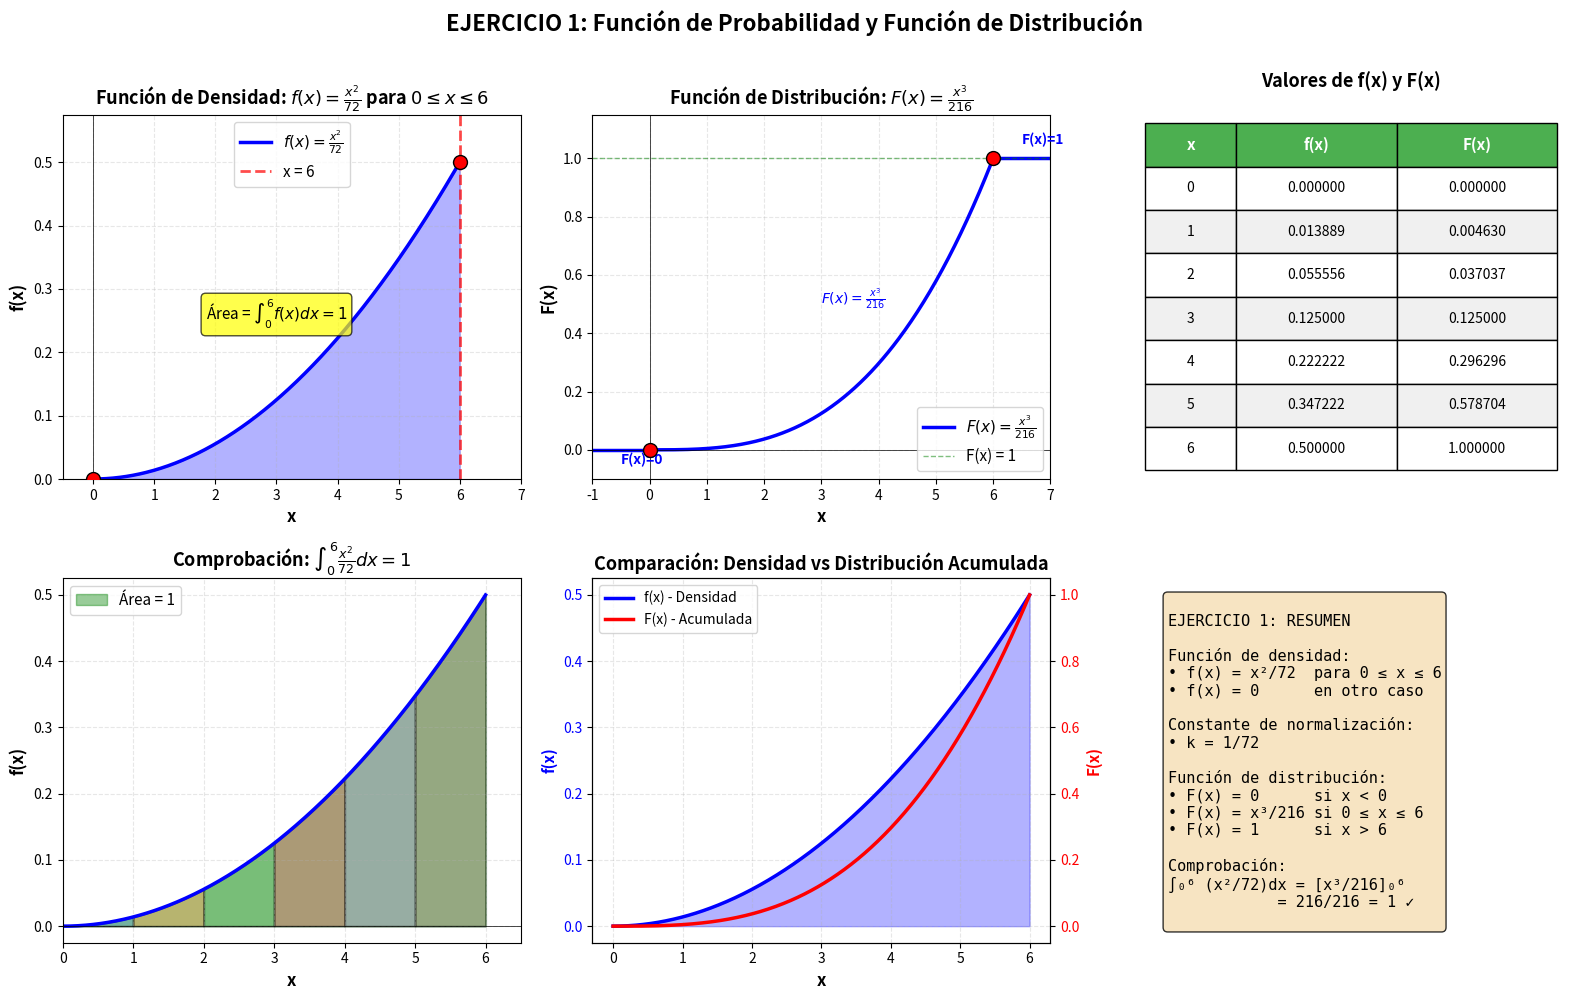
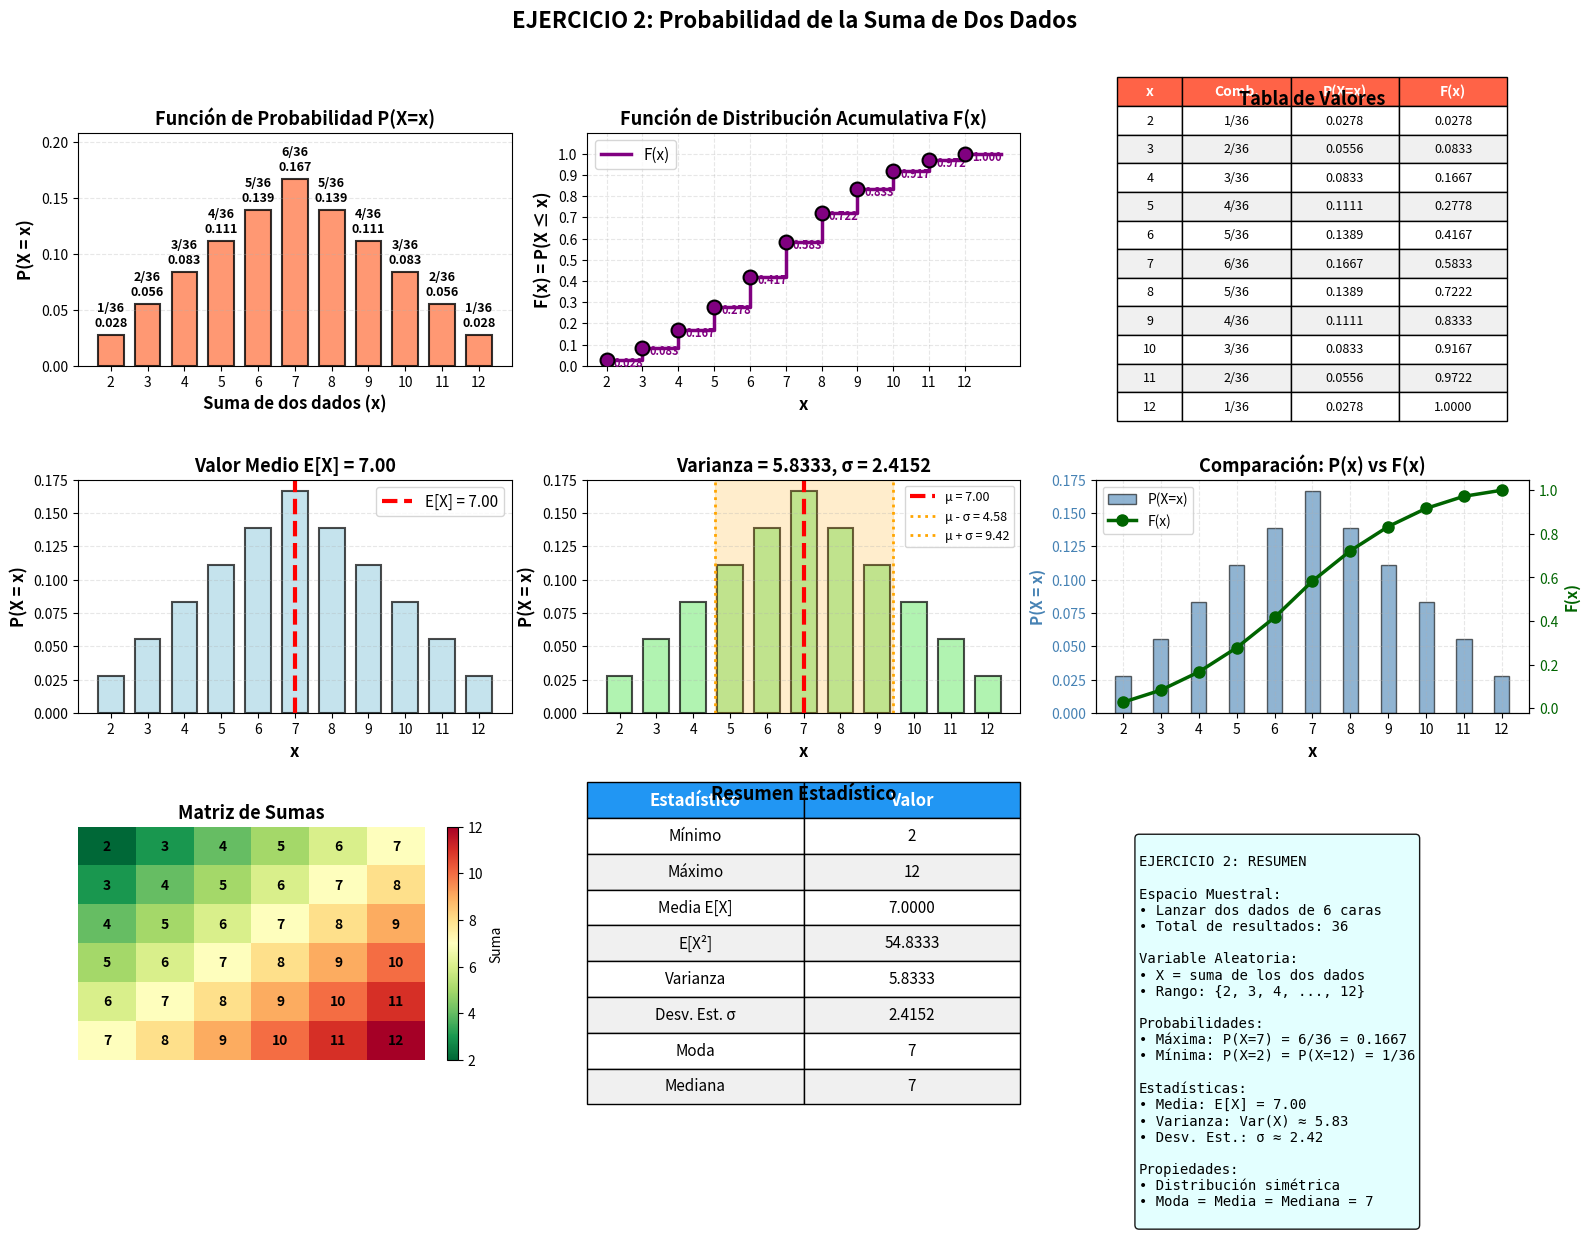

Source code (Python) for these figures, in order:
import matplotlib.pyplot as plt
import numpy as np

# ============================================================================
# EJERCICIO 1: Hallar función de probabilidad y función de distribución
# ============================================================================

print("=" * 80)
print("EJERCICIO 1: Función de Probabilidad y Función de Distribución")
print("=" * 80)
print("\nDado: f(x) = k·x² para 0 ≤ x ≤ 6")
print("      f(x) = 0  para x < 0 o x > 6")

# PARTE 1: Hallar k tal que ∫f(x)dx = 1
print("\n" + "=" * 80)
print("PARTE 1: Hallar la constante k")
print("=" * 80)

k = 1/72
print(f"\n∫₀⁶ k·x² dx = 1")
print(f"k·[x³/3]₀⁶ = 1")
print(f"k·(216/3) = 1")
print(f"k·72 = 1")
print(f"k = {k:.6f} = 1/72")

integral = k * (6**3 / 3)
print(f"\nVerificación: k·72 = {integral:.6f} ✓")

# PARTE 2: Función de distribución acumulativa F(x)
print("\n" + "=" * 80)
print("PARTE 2: Función de Distribución Acumulativa F(x)")
print("=" * 80)

print("\nF(x) = P(X ≤ x) = ∫₀ˣ f(t)dt")
print("F(x) = ∫₀ˣ (1/72)·t² dt")
print("F(x) = (1/72)·[t³/3]₀ˣ")
print("F(x) = x³/216  para 0 ≤ x ≤ 6")

# VISUALIZACIONES EJERCICIO 1
x_vals = np.linspace(0, 6, 500)
f_x = (1/72) * x_vals**2
F_x = x_vals**3 / 216

fig = plt.figure(figsize=(16, 10))

# GRÁFICO 1: Función de Densidad f(x)
ax1 = plt.subplot(2, 3, 1)
ax1.plot(x_vals, f_x, 'b-', linewidth=2.5, label=r'$f(x) = \frac{x^2}{72}$')
ax1.fill_between(x_vals, f_x, alpha=0.3, color='blue')
ax1.axhline(y=0, color='k', linewidth=0.5)
ax1.axvline(x=0, color='k', linewidth=0.5)
ax1.axvline(x=6, color='red', linestyle='--', linewidth=2, alpha=0.7, label='x = 6')
ax1.scatter([0, 6], [0, (1/72)*36], color='red', s=100, zorder=5, edgecolors='black')

ax1.set_xlabel('x', fontsize=12, fontweight='bold')
ax1.set_ylabel('f(x)', fontsize=12, fontweight='bold')
ax1.set_title(r'Función de Densidad: $f(x) = \frac{x^2}{72}$ para $0 \leq x \leq 6$', 
            fontsize=13, fontweight='bold')
ax1.set_xlim([-0.5, 7])
ax1.set_ylim([0, max(f_x)*1.15])
ax1.grid(True, alpha=0.3, linestyle='--')
ax1.legend(fontsize=11)
ax1.text(3, max(f_x)*0.5, r'Área = $\int_0^6 f(x)dx = 1$', 
        fontsize=11, bbox=dict(boxstyle='round', facecolor='yellow', alpha=0.7),
        ha='center')

# GRÁFICO 2: Función de Distribución Acumulativa F(x)
ax2 = plt.subplot(2, 3, 2)
x_before = np.linspace(-1, 0, 50)
x_range = np.linspace(0, 6, 500)
x_after = np.linspace(6, 7, 50)

ax2.plot(x_before, np.zeros_like(x_before), 'b-', linewidth=2.5)
ax2.plot(x_range, x_range**3/216, 'b-', linewidth=2.5, label=r'$F(x) = \frac{x^3}{216}$')
ax2.plot(x_after, np.ones_like(x_after), 'b-', linewidth=2.5)
ax2.scatter([0, 6], [0, 1], color='red', s=100, zorder=5, edgecolors='black')

ax2.axhline(y=0, color='k', linewidth=0.5)
ax2.axhline(y=1, color='g', linewidth=1, linestyle='--', alpha=0.5, label='F(x) = 1')
ax2.axvline(x=0, color='k', linewidth=0.5)

ax2.set_xlabel('x', fontsize=12, fontweight='bold')
ax2.set_ylabel('F(x)', fontsize=12, fontweight='bold')
ax2.set_title(r'Función de Distribución: $F(x) = \frac{x^3}{216}$', 
            fontsize=13, fontweight='bold')
ax2.set_xlim([-1, 7])
ax2.set_ylim([-0.1, 1.15])
ax2.grid(True, alpha=0.3, linestyle='--')
ax2.legend(fontsize=11)

ax2.text(-0.5, -0.05, 'F(x)=0', fontsize=10, color='blue', fontweight='bold')
ax2.text(3, 0.5, r'$F(x)=\frac{x^3}{216}$', fontsize=10, color='blue', fontweight='bold')
ax2.text(6.5, 1.05, 'F(x)=1', fontsize=10, color='blue', fontweight='bold')

# GRÁFICO 3: Tabla de Valores
ax3 = plt.subplot(2, 3, 3)
ax3.axis('tight')
ax3.axis('off')

x_table = [0, 1, 2, 3, 4, 5, 6]
f_table = [(1/72)*x**2 for x in x_table]
F_table = [x**3/216 for x in x_table]

table_data = [['x', 'f(x)', 'F(x)']]
for x, fx, Fx in zip(x_table, f_table, F_table):
    table_data.append([f'{x}', f'{fx:.6f}', f'{Fx:.6f}'])

table = ax3.table(cellText=table_data, cellLoc='center', loc='center',
                colWidths=[0.2, 0.35, 0.35])
table.auto_set_font_size(False)
table.set_fontsize(10)
table.scale(1, 2.5)

for i in range(3):
    table[(0, i)].set_facecolor('#4CAF50')
    table[(0, i)].set_text_props(weight='bold', color='white', fontsize=11)

for i in range(1, len(table_data)):
    for j in range(3):
        if i % 2 == 0:
            table[(i, j)].set_facecolor('#f0f0f0')

ax3.set_title('Valores de f(x) y F(x)', fontsize=13, fontweight='bold', pad=20)

# GRÁFICO 4: Área bajo la curva
ax4 = plt.subplot(2, 3, 4)
ax4.plot(x_vals, f_x, 'b-', linewidth=2.5)
ax4.fill_between(x_vals, f_x, alpha=0.4, color='green', label='Área = 1')
ax4.axhline(y=0, color='k', linewidth=0.5)

n_segments = 6
for i in range(n_segments):
    x_start = i
    x_end = i + 1
    x_segment = np.linspace(x_start, x_end, 100)
    f_segment = (1/72) * x_segment**2
    ax4.fill_between(x_segment, f_segment, alpha=0.3, 
                    edgecolor='black', linewidth=1.5)

ax4.set_xlabel('x', fontsize=12, fontweight='bold')
ax4.set_ylabel('f(x)', fontsize=12, fontweight='bold')
ax4.set_title(r'Comprobación: $\int_0^6 \frac{x^2}{72}dx = 1$', 
            fontsize=13, fontweight='bold')
ax4.set_xlim([0, 6.5])
ax4.grid(True, alpha=0.3, linestyle='--')
ax4.legend(fontsize=11)

# GRÁFICO 5: Comparación f(x) vs F(x)
ax5 = plt.subplot(2, 3, 5)
ax5_twin = ax5.twinx()

line1 = ax5.plot(x_vals, f_x, 'b-', linewidth=2.5, label='f(x) - Densidad')
ax5.fill_between(x_vals, f_x, alpha=0.3, color='blue')
line2 = ax5_twin.plot(x_vals, F_x, 'r-', linewidth=2.5, label='F(x) - Acumulada')

ax5.set_xlabel('x', fontsize=12, fontweight='bold')
ax5.set_ylabel('f(x)', fontsize=11, fontweight='bold', color='blue')
ax5_twin.set_ylabel('F(x)', fontsize=11, fontweight='bold', color='red')
ax5.set_title('Comparación: Densidad vs Distribución Acumulada', 
            fontsize=13, fontweight='bold')

ax5.tick_params(axis='y', labelcolor='blue')
ax5_twin.tick_params(axis='y', labelcolor='red')
ax5.grid(True, alpha=0.3, linestyle='--')

lines = line1 + line2
labels = [l.get_label() for l in lines]
ax5.legend(lines, labels, loc='upper left', fontsize=10)

# GRÁFICO 6: Información del ejercicio
ax6 = plt.subplot(2, 3, 6)
ax6.axis('off')

info_text = r"""
EJERCICIO 1: RESUMEN

Función de densidad:
• f(x) = x²/72  para 0 ≤ x ≤ 6
• f(x) = 0      en otro caso

Constante de normalización:
• k = 1/72

Función de distribución:
• F(x) = 0      si x < 0
• F(x) = x³/216 si 0 ≤ x ≤ 6  
• F(x) = 1      si x > 6

Comprobación:
∫₀⁶ (x²/72)dx = [x³/216]₀⁶ 
            = 216/216 = 1 ✓
"""

ax6.text(0.1, 0.95, info_text, transform=ax6.transAxes,
        fontsize=11, verticalalignment='top', fontfamily='monospace',
        bbox=dict(boxstyle='round', facecolor='wheat', alpha=0.8))

plt.suptitle('EJERCICIO 1: Función de Probabilidad y Función de Distribución', 
            fontsize=16, fontweight='bold', y=0.995)
plt.tight_layout(rect=[0, 0, 1, 0.99])
plt.savefig('Taller2_parte1.png', dpi=300, bbox_inches='tight')
plt.show()

print("\nResultados guardados en: Taller2_parte1.png")

# ============================================================================
# EJERCICIO 2: SUMA DE DOS DADOS
# ============================================================================

print("\n" + "=" * 80)
print("EJERCICIO 2: Suma de Dos Dados")
print("=" * 80)
print("\nEspacio muestral: Lanzar dos dados de 6 caras")
print("Variable aleatoria X = suma de los dos dados")
print("Dominio: X ∈ {2, 3, 4, 5, 6, 7, 8, 9, 10, 11, 12}")

# Datos según el documento
x_dados = np.array([2, 3, 4, 5, 6, 7, 8, 9, 10, 11, 12])
combinaciones = np.array([1, 2, 3, 4, 5, 6, 5, 4, 3, 2, 1])
total_combinaciones = 36

# Calcular probabilidades
P_x = combinaciones / total_combinaciones

print("\n1. FUNCIÓN DE PROBABILIDAD P(X=x)")
print("-" * 60)
print(f"{'x':<4} {'Combinaciones':<15} {'P(X=x)':<12} {'Porcentaje'}")
print("-" * 60)
for x, comb, p in zip(x_dados, combinaciones, P_x):
    print(f"{x:<4} {comb}/36 = {comb:<7} {p:.4f}       {p*100:.2f}%")
print("-" * 60)
print(f"TOTAL: {np.sum(combinaciones)}/36          {np.sum(P_x):.4f}       100.00% ✓")

# 2. Función de distribución acumulativa
F_x = np.cumsum(P_x)

print("\n2. FUNCIÓN DE DISTRIBUCIÓN ACUMULATIVA F(X)")
print("-" * 60)
print(f"{'x':<4} {'F(x) = P(X≤x)':<20} {'Decimal'}")
print("-" * 60)
for x, F in zip(x_dados, F_x):
    fraccion = f"{int(F*36)}/36"
    print(f"{x:<4} {fraccion:<20} {F:.4f}")

# 3. Valor Medio (Esperanza)
E_X = np.sum(x_dados * P_x)

print("\n3. VALOR MEDIO E[X]")
print("-" * 60)
print(f"E[X] = Σ x·P(X=x)")
print(f"E[X] = {E_X:.4f} ≈ 7.00")

# 4. Varianza
E_X2 = np.sum(x_dados**2 * P_x)
Var_X = E_X2 - E_X**2
std_X = np.sqrt(Var_X)

print("\n4. VARIANZA Var(X)")
print("-" * 60)
print(f"E[X²] = {E_X2:.4f}")
print(f"E[X]² = {E_X**2:.4f}")
print(f"Var(X) = E[X²] - (E[X])² = {Var_X:.4f}")
print(f"σ = √Var(X) = {std_X:.4f}")

# ============================================================================
# VISUALIZACIONES EJERCICIO 2
# ============================================================================

fig = plt.figure(figsize=(16, 12))
fig.suptitle('EJERCICIO 2: Probabilidad de la Suma de Dos Dados', 
            fontsize=16, fontweight='bold', y=0.995)

# GRÁFICO 1: Función de Probabilidad
ax1 = plt.subplot(3, 3, 1)
bars = ax1.bar(x_dados, P_x, width=0.7, color='coral', alpha=0.8, 
            edgecolor='black', linewidth=1.5)

for bar, p, c in zip(bars, P_x, combinaciones):
    height = bar.get_height()
    ax1.text(bar.get_x() + bar.get_width()/2., height + 0.005,
            f'{c}/36\n{p:.3f}',
            ha='center', va='bottom', fontsize=9, fontweight='bold')

ax1.set_xlabel('Suma de dos dados (x)', fontsize=12, fontweight='bold')
ax1.set_ylabel('P(X = x)', fontsize=12, fontweight='bold')
ax1.set_title('Función de Probabilidad P(X=x)', fontsize=13, fontweight='bold')
ax1.set_xticks(x_dados)
ax1.grid(axis='y', alpha=0.3, linestyle='--')
ax1.set_ylim([0, max(P_x)*1.25])

# GRÁFICO 2: Función de Distribución Acumulativa
ax2 = plt.subplot(3, 3, 2)
ax2.step(np.append(x_dados, x_dados[-1]+1), 
        np.append(F_x, 1), 
        where='post', linewidth=2.5, color='purple', label='F(x)')
ax2.scatter(x_dados, F_x, color='purple', s=100, zorder=5, 
            edgecolors='black', linewidth=1.5)

for x, F in zip(x_dados, F_x):
    ax2.text(x + 0.2, F - 0.03, f'{F:.3f}', fontsize=8, 
            color='purple', fontweight='bold')

ax2.set_xlabel('x', fontsize=12, fontweight='bold')
ax2.set_ylabel('F(x) = P(X ≤ x)', fontsize=12, fontweight='bold')
ax2.set_title('Función de Distribución Acumulativa F(x)', fontsize=13, fontweight='bold')
ax2.set_xticks(x_dados)
ax2.set_yticks(np.arange(0, 1.1, 0.1))
ax2.grid(True, alpha=0.3, linestyle='--')
ax2.set_ylim([0, 1.1])
ax2.legend(fontsize=11)

# GRÁFICO 3: Tabla de Probabilidades
ax3 = plt.subplot(3, 3, 3)
ax3.axis('tight')
ax3.axis('off')

table_data = [['x', 'Comb.', 'P(X=x)', 'F(x)']]
for x, c, p, F in zip(x_dados, combinaciones, P_x, F_x):
    table_data.append([f'{x}', f'{c}/36', f'{p:.4f}', f'{F:.4f}'])

table = ax3.table(cellText=table_data, cellLoc='center', loc='center',
                colWidths=[0.15, 0.25, 0.25, 0.25])
table.auto_set_font_size(False)
table.set_fontsize(9)
table.scale(1, 2)

for i in range(4):
    table[(0, i)].set_facecolor('#FF6347')
    table[(0, i)].set_text_props(weight='bold', color='white', fontsize=10)

for i in range(1, len(table_data)):
    for j in range(4):
        if i % 2 == 0:
            table[(i, j)].set_facecolor('#f0f0f0')

ax3.set_title('Tabla de Valores', fontsize=13, fontweight='bold', pad=20)

# GRÁFICO 4: Valor Medio con distribución
ax4 = plt.subplot(3, 3, 4)
bars = ax4.bar(x_dados, P_x, width=0.7, color='lightblue', 
            alpha=0.7, edgecolor='black', linewidth=1.5)
ax4.axvline(E_X, color='red', linestyle='--', linewidth=3, 
            label=f'E[X] = {E_X:.2f}')

ax4.set_xlabel('x', fontsize=12, fontweight='bold')
ax4.set_ylabel('P(X = x)', fontsize=12, fontweight='bold')
ax4.set_title(f'Valor Medio E[X] = {E_X:.2f}', fontsize=13, fontweight='bold')
ax4.set_xticks(x_dados)
ax4.grid(axis='y', alpha=0.3, linestyle='--')
ax4.legend(fontsize=11)

# GRÁFICO 5: Varianza con ±σ
ax5 = plt.subplot(3, 3, 5)
bars = ax5.bar(x_dados, P_x, width=0.7, color='lightgreen', 
            alpha=0.7, edgecolor='black', linewidth=1.5)

ax5.axvline(E_X, color='red', linestyle='--', linewidth=3, 
            label=f'μ = {E_X:.2f}')
ax5.axvline(E_X - std_X, color='orange', linestyle=':', linewidth=2, 
            label=f'μ - σ = {E_X - std_X:.2f}')
ax5.axvline(E_X + std_X, color='orange', linestyle=':', linewidth=2, 
            label=f'μ + σ = {E_X + std_X:.2f}')
ax5.axvspan(E_X - std_X, E_X + std_X, alpha=0.2, color='orange')

ax5.set_xlabel('x', fontsize=12, fontweight='bold')
ax5.set_ylabel('P(X = x)', fontsize=12, fontweight='bold')
ax5.set_title(f'Varianza = {Var_X:.4f}, σ = {std_X:.4f}', fontsize=13, fontweight='bold')
ax5.set_xticks(x_dados)
ax5.grid(axis='y', alpha=0.3, linestyle='--')
ax5.legend(fontsize=9)

# GRÁFICO 6: Comparación P(x) vs F(x)
ax6 = plt.subplot(3, 3, 6)
ax6_twin = ax6.twinx()

bars = ax6.bar(x_dados, P_x, width=0.4, color='steelblue', alpha=0.6, 
            label='P(X=x)', edgecolor='black')
line = ax6_twin.plot(x_dados, F_x, 'o-', linewidth=2.5, markersize=8, 
                    color='darkgreen', label='F(x)')

ax6.set_xlabel('x', fontsize=12, fontweight='bold')
ax6.set_ylabel('P(X = x)', fontsize=11, fontweight='bold', color='steelblue')
ax6_twin.set_ylabel('F(x)', fontsize=11, fontweight='bold', color='darkgreen')
ax6.set_title('Comparación: P(x) vs F(x)', fontsize=13, fontweight='bold')
ax6.set_xticks(x_dados)
ax6.tick_params(axis='y', labelcolor='steelblue')
ax6_twin.tick_params(axis='y', labelcolor='darkgreen')
ax6.grid(True, alpha=0.3, linestyle='--')

lines1, labels1 = ax6.get_legend_handles_labels()
lines2, labels2 = ax6_twin.get_legend_handles_labels()
ax6.legend(lines1 + lines2, labels1 + labels2, loc='upper left', fontsize=10)

# GRÁFICO 7: Representación visual de los dados
ax7 = plt.subplot(3, 3, 7)
ax7.axis('off')

# Crear matriz de combinaciones
dado1 = [1, 2, 3, 4, 5, 6]
dado2 = [1, 2, 3, 4, 5, 6]
sumas = np.zeros((6, 6))

for i, d1 in enumerate(dado1):
    for j, d2 in enumerate(dado2):
        sumas[i, j] = d1 + d2

im = ax7.imshow(sumas, cmap='RdYlGn_r', aspect='auto')
ax7.set_xticks(range(6))
ax7.set_yticks(range(6))
ax7.set_xticklabels(dado2)
ax7.set_yticklabels(dado1)
ax7.set_xlabel('Dado 2', fontsize=11, fontweight='bold')
ax7.set_ylabel('Dado 1', fontsize=11, fontweight='bold')
ax7.set_title('Matriz de Sumas', fontsize=13, fontweight='bold')

for i in range(6):
    for j in range(6):
        text = ax7.text(j, i, int(sumas[i, j]),
                    ha="center", va="center", color="black", fontweight='bold')

plt.colorbar(im, ax=ax7, label='Suma')

# GRÁFICO 8: Estadísticas resumidas
ax8 = plt.subplot(3, 3, 8)
ax8.axis('tight')
ax8.axis('off')

stats_data = [
    ['Estadístico', 'Valor'],
    ['Mínimo', f'{x_dados[0]}'],
    ['Máximo', f'{x_dados[-1]}'],
    ['Media E[X]', f'{E_X:.4f}'],
    ['E[X²]', f'{E_X2:.4f}'],
    ['Varianza', f'{Var_X:.4f}'],
    ['Desv. Est. σ', f'{std_X:.4f}'],
    ['Moda', '7'],
    ['Mediana', '7']
]

table = ax8.table(cellText=stats_data, cellLoc='center', loc='center',
                colWidths=[0.5, 0.5])
table.auto_set_font_size(False)
table.set_fontsize(11)
table.scale(1, 2.5)

for i in range(2):
    table[(0, i)].set_facecolor('#2196F3')
    table[(0, i)].set_text_props(weight='bold', color='white', fontsize=12)

for i in range(1, len(stats_data)):
    for j in range(2):
        if i % 2 == 0:
            table[(i, j)].set_facecolor('#f0f0f0')

ax8.set_title('Resumen Estadístico', fontsize=13, fontweight='bold', pad=20)

# GRÁFICO 9: Info del ejercicio
ax9 = plt.subplot(3, 3, 9)
ax9.axis('off')

info_text = """
EJERCICIO 2: RESUMEN

Espacio Muestral:
• Lanzar dos dados de 6 caras
• Total de resultados: 36

Variable Aleatoria:
• X = suma de los dos dados
• Rango: {2, 3, 4, ..., 12}

Probabilidades:
• Máxima: P(X=7) = 6/36 = 0.1667
• Mínima: P(X=2) = P(X=12) = 1/36

Estadísticas:
• Media: E[X] = 7.00
• Varianza: Var(X) ≈ 5.83
• Desv. Est.: σ ≈ 2.42

Propiedades:
• Distribución simétrica
• Moda = Media = Mediana = 7
"""

ax9.text(0.1, 0.95, info_text, transform=ax9.transAxes,
        fontsize=10, verticalalignment='top', fontfamily='monospace',
        bbox=dict(boxstyle='round', facecolor='lightcyan', alpha=0.9))

plt.tight_layout(rect=[0, 0, 1, 0.99])
plt.savefig('Taller2_parte2.png', dpi=300, bbox_inches='tight')
plt.show()

print("\nResultados guardados en: Taller2_parte2.png")